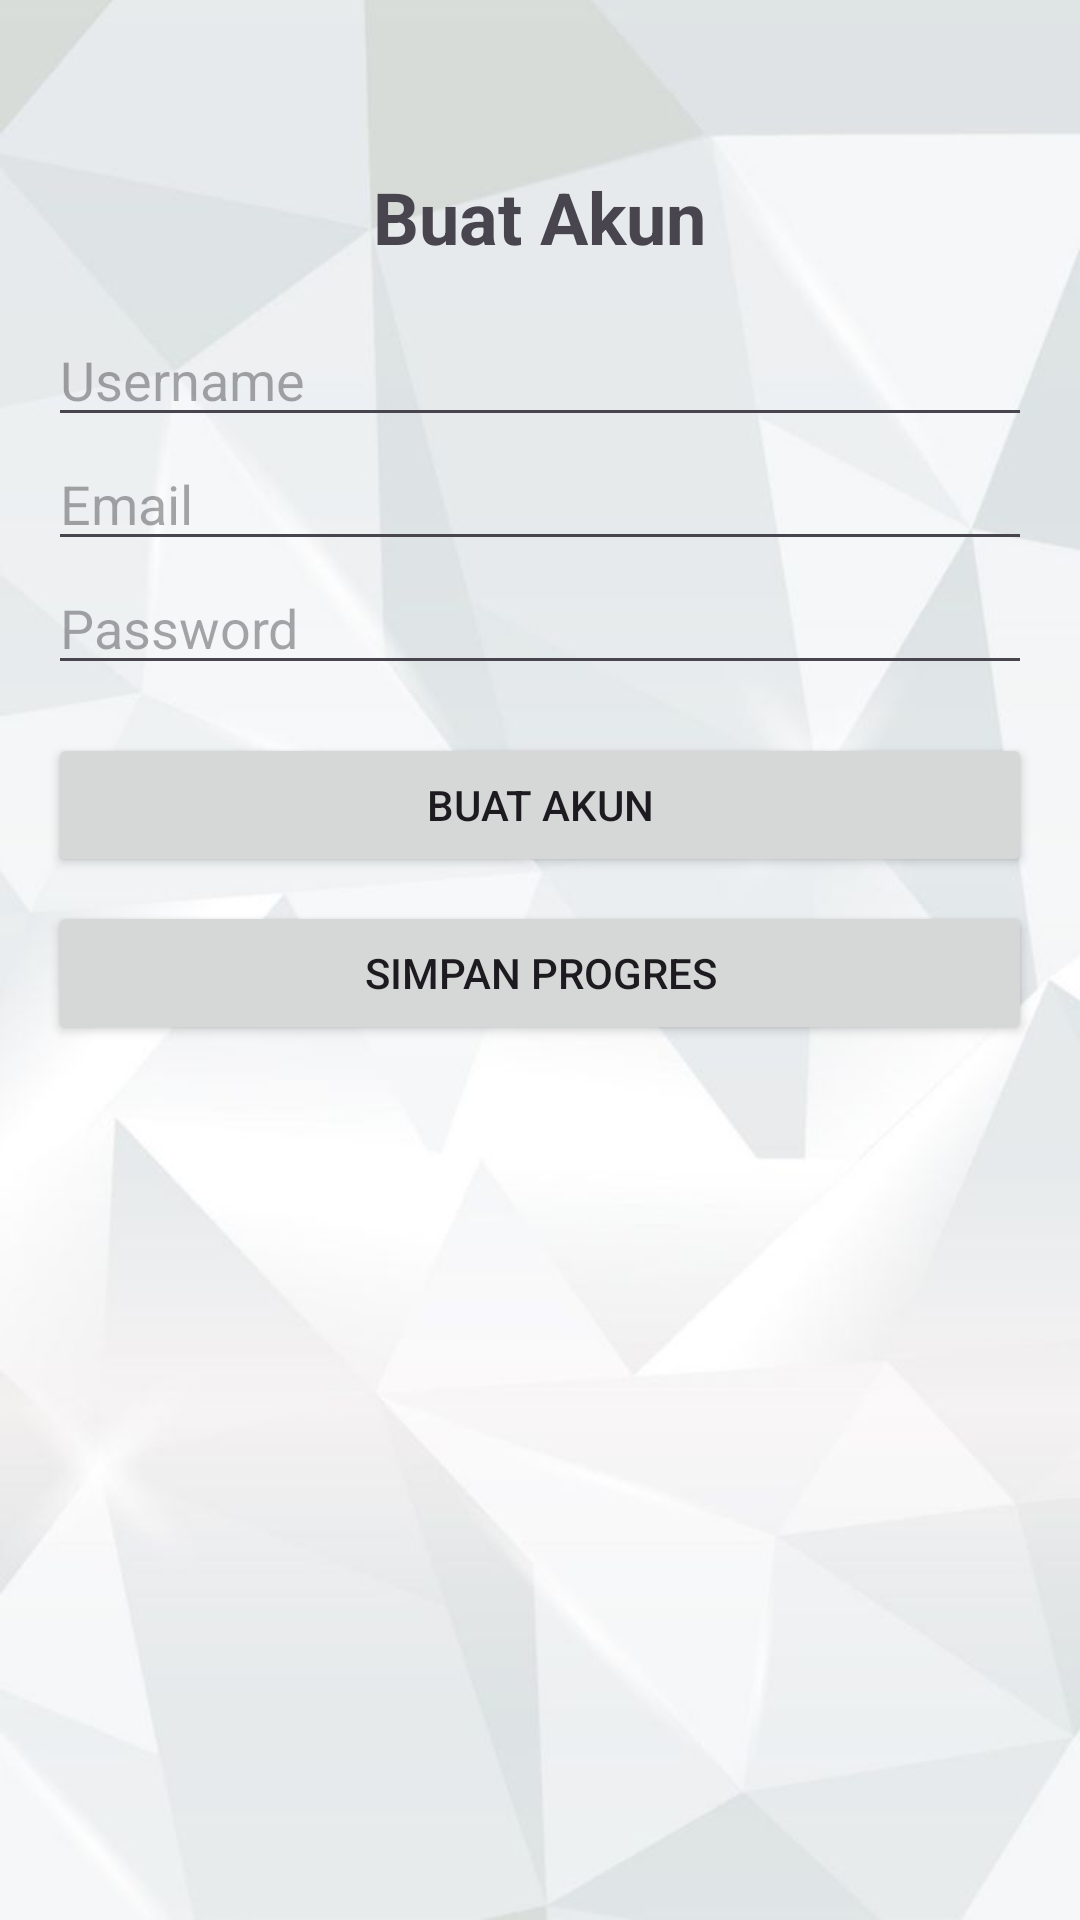

Here is an Android app screen rendered from its layout file. Give the layout XML and the strings, colors and styles it references.
<!-- AndroidManifest.xml: application theme Theme.SavesTheKunti -->
<!-- res/layout/create_akun.xml -->
<?xml version="1.0" encoding="utf-8"?>
<FrameLayout xmlns:android="http://schemas.android.com/apk/res/android"
    android:layout_width="match_parent"
    android:layout_height="match_parent">

    <ImageView
        android:id="@+id/background_image"
        android:layout_width="match_parent"
        android:layout_height="match_parent"
        android:contentDescription="@null"
        android:scaleType="fitXY"
        android:src="@drawable/white_bg_akun" />

    <LinearLayout
        android:layout_width="match_parent"
        android:layout_height="match_parent"
        android:orientation="vertical"
        android:padding="16dp">

        <ImageButton
            android:id="@+id/prevsBtn3"
            android:layout_width="60dp"
            android:layout_height="40dp"
            android:src="@drawable/arrow_selector3"
            android:scaleType="fitXY"
            android:background="@android:color/transparent" />

        <TextView
            android:layout_width="wrap_content"
            android:layout_height="wrap_content"
            android:text="Buat Akun"
            android:textSize="24sp"
            android:textStyle="bold"
            android:layout_gravity="center"
            android:paddingBottom="16dp"
            android:shadowColor="@color/white"/>

        <EditText
            android:id="@+id/usernameEditText"
            android:layout_width="match_parent"
            android:layout_height="wrap_content"
            android:hint="Username"
            android:inputType="text" />

        <EditText
            android:id="@+id/emailEditText"
            android:layout_width="match_parent"
            android:layout_height="wrap_content"
            android:hint="Email"
            android:inputType="textEmailAddress" />

        <EditText
            android:id="@+id/passwordEditText"
            android:layout_width="match_parent"
            android:layout_height="wrap_content"
            android:hint="Password"
            android:inputType="textPassword" />

        <Button
            android:id="@+id/createAccountButton"
            android:layout_width="match_parent"
            android:layout_height="wrap_content"
            android:text="Buat Akun"
            android:layout_marginTop="16dp" />

        <Button
            android:id="@+id/saveProgressButton"
            android:layout_width="match_parent"
            android:layout_height="wrap_content"
            android:text="Simpan Progres"
            android:layout_marginTop="8dp" />

    </LinearLayout>
</FrameLayout>
<!-- resources referenced by this layout -->
<resources>
  <color name="white">#FFFFFFFF</color>
  <!-- drawable white_bg_akun: jpg bitmap (drawable, 19549 bytes) -->
  <style name="Theme.SavesTheKunti" parent="Base.Theme.SavesTheKunti" />
  <style name="Base.Theme.SavesTheKunti" parent="Theme.Material3.DayNight.NoActionBar">
          
          <item name="android:windowTranslucentStatus">true</item>
          <item name="android:windowTranslucentNavigation">true</item>
          <item name="android:statusBarColor">@android:color/transparent</item>
          <item name="android:navigationBarColor">@android:color/transparent</item>
          
      </style>
</resources>
